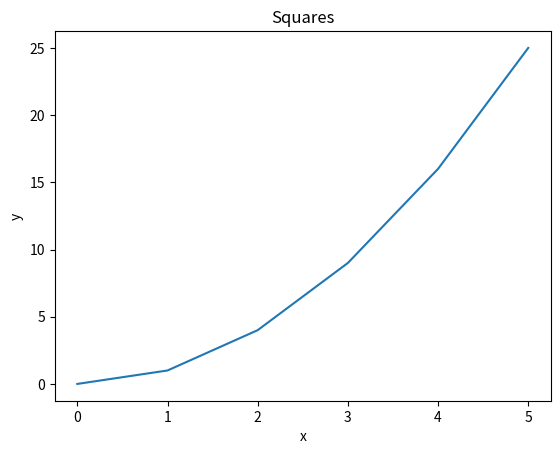
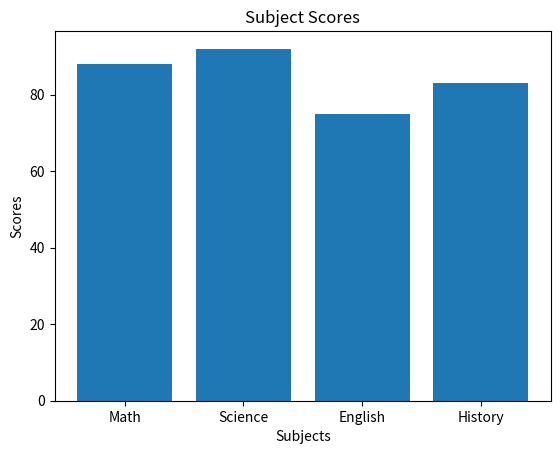
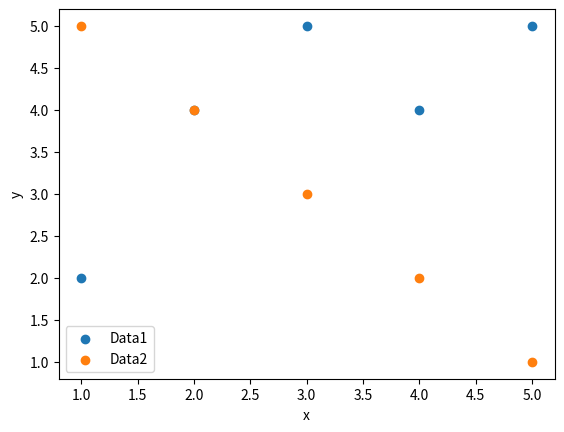
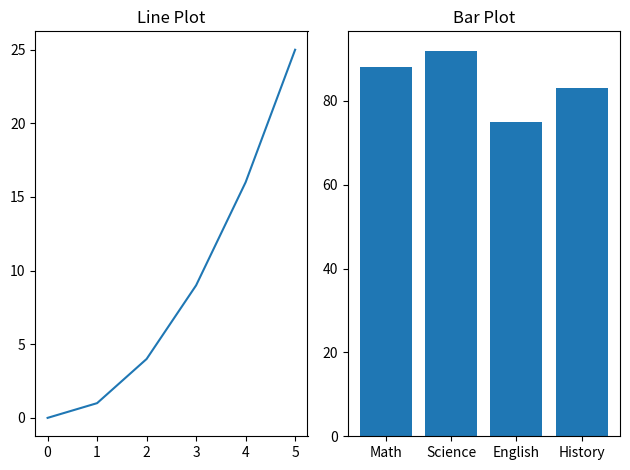
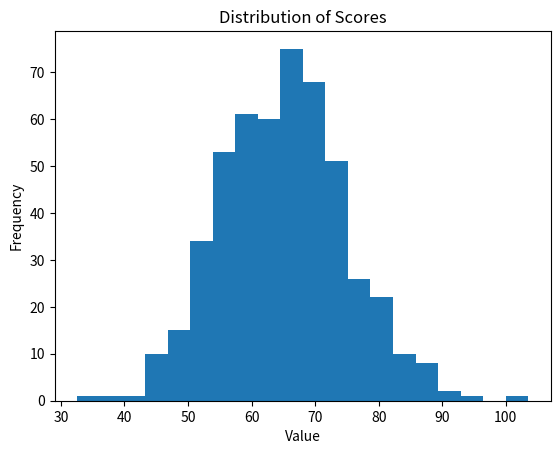
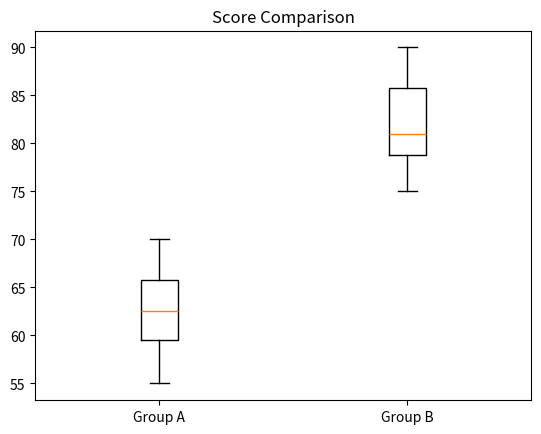
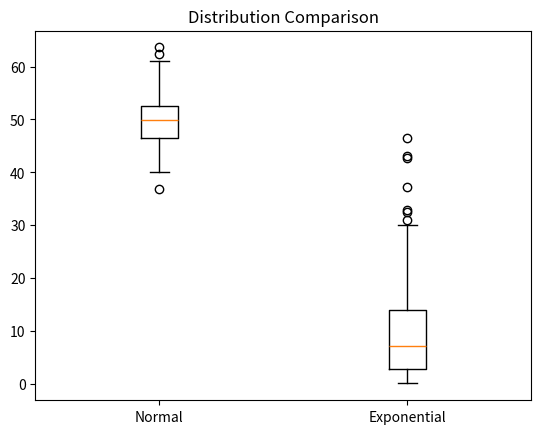
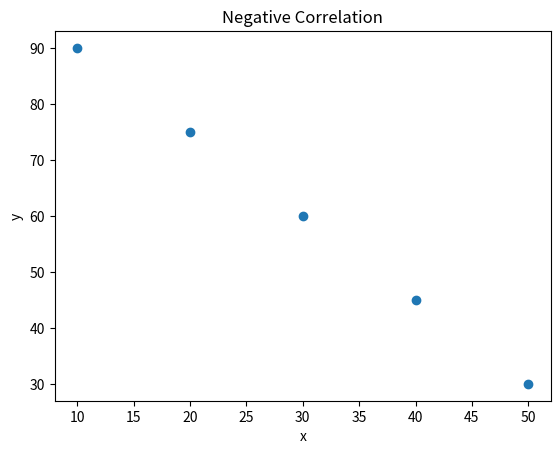
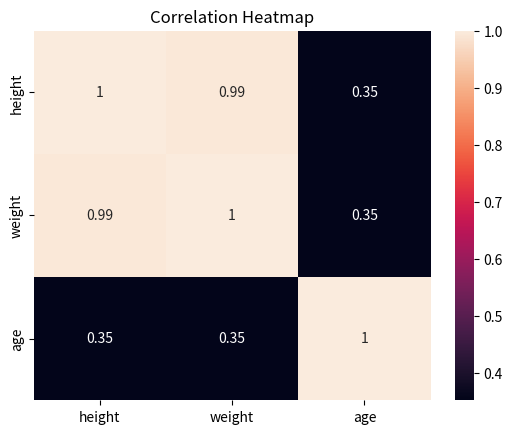

Here is the Python script that generated these plots, in order:
import pandas as pd
import numpy as np
import matplotlib.pyplot as plt
from scipy import stats
from scipy.stats import pearsonr
import seaborn as sns
from statistics import mode

# =============================================================================
# --- Pandas ---
# =============================================================================
# Note: all Pandas questions (Q1-Q7) share the same DataFrame `df`

# Pandas Q1
# Create a DataFrame and print basic information about it
data = {
    "name":   ["Alice", "Bob", "Carol", "David", "Eve"],
    "grade":  [85, 72, 90, 68, 95],
    "city":   ["Boston", "Austin", "Boston", "Denver", "Austin"],
    "passed": [True, True, True, False, True]
}
df = pd.DataFrame(data)

print("=== Pandas Q1 ===")
print("First 3 rows:")
print(df.head(3))
print(f"Shape: {df.shape}")
print(f"Num Rows: {len(df)}")
print(f"Num Cols: {len(df.columns)}")
print("Data types:")
print(df.dtypes)

# Pandas Q2
# Filter rows: only students who passed AND have grade > 80
# The & operator combines two boolean conditions element-wise
print("\n=== Pandas Q2 ===")
passed_and_high = df[(df["passed"]) & (df["grade"] > 80)]
print("Students who passed and have grade > 80:")
print(passed_and_high)

# Pandas Q3
# Add a new column by applying a scalar operation to an existing column
# Pandas applies the +5 to every row automatically (vectorized operation)
print("\n=== Pandas Q3 ===")
df["grade_curved"] = df["grade"] + 5
print("DataFrame with curved grades:")
print(df)

# Pandas Q4
# The .str accessor lets us apply string methods to an entire column at once
# Without it, we'd have to loop over every row manually
print("\n=== Pandas Q4 ===")
df["name_upper"] = df["name"].str.upper()
print("Name and name_upper columns:")
print(df[["name", "name_upper"]])

# Pandas Q5
# groupby splits the DataFrame into groups based on a column value,
# then we apply an aggregation function (mean) to each group
print("\n=== Pandas Q5 ===")
city_mean_grade = df.groupby("city")["grade"].mean()
print("Mean grade per city:")
print(city_mean_grade)

# Pandas Q6
# .replace() substitutes one value for another throughout the column
print("\n=== Pandas Q6 ===")
df["city"] = df["city"].replace("Austin", "Houston")
print("Name and city after replacing Austin with Houston:")
print(df[["name", "city"]])

# Pandas Q7
# sort_values with ascending=False gives us descending order
# .head(3) returns just the top 3 rows
print("\n=== Pandas Q7 ===")
top3 = df.sort_values("grade", ascending=False).head(3)
print("Top 3 students by grade (descending):")
print(top3)

# =============================================================================
# --- NumPy ---
# =============================================================================

# NumPy Q1
# np.array() creates an array from a Python list
# shape: dimensions as a tuple, dtype: data type, ndim: number of dimensions
print("\n=== NumPy Q1 ===")
arr1d = np.array([10, 20, 30, 40, 50])
print(f"Array: {arr1d}")
print(f"Shape: {arr1d.shape}")
print(f"Dtype: {arr1d.dtype}")
print(f"Ndim: {arr1d.ndim}")

# NumPy Q2
# A 2D array is like a matrix: shape gives (rows, cols)
# size is the total number of elements: rows * cols
print("\n=== NumPy Q2 ===")
arr = np.array([[1, 2, 3],
                [4, 5, 6],
                [7, 8, 9]])
print(f"Array:\n{arr}")
print(f"Shape: {arr.shape}")
print(f"Size (total elements): {arr.size}")

# NumPy Q3
# Slicing syntax: arr[row_start:row_end, col_start:col_end]
# :2 means "from index 0 up to (not including) index 2"
print("\n=== NumPy Q3 ===")
top_left = arr[:2, :2]
print(f"Top-left 2x2 block:\n{top_left}")

# NumPy Q4
# np.zeros() and np.ones() fill arrays with 0s and 1s respectively
# The argument is a tuple describing the shape: (rows, cols)
print("\n=== NumPy Q4 ===")
zeros = np.zeros((3, 4))
ones = np.ones((2, 5))
print(f"3x4 array of zeros:\n{zeros}")
print(f"2x5 array of ones:\n{ones}")

# NumPy Q5
# np.arange(start, stop, step) — like Python's range() but returns a NumPy array
# stop is exclusive, so arange(0, 50, 5) gives [0, 5, 10, ..., 45]
print("\n=== NumPy Q5 ===")
arange_arr = np.arange(0, 50, 5)
print(f"Array: {arange_arr}")
print(f"Shape: {arange_arr.shape}")
print(f"Mean: {arange_arr.mean()}")
print(f"Sum: {arange_arr.sum()}")
print(f"Std: {arange_arr.std()}")

# NumPy Q6
# np.random.normal(mean, std, size) draws random samples from a normal distribution
# With enough samples the computed mean and std should be close to the target values
print("\n=== NumPy Q6 ===")
np.random.seed(42)
random_arr = np.random.normal(0, 1, 200)
print(f"Mean of 200 random normal values: {random_arr.mean():.4f}  (target: 0)")
print(f"Std  of 200 random normal values: {random_arr.std():.4f}  (target: 1)")


# =============================================================================
# --- Matplotlib ---
# =============================================================================

# Matplotlib Q1
# plt.figure() starts a new empty figure so plots don't overlap each other
# plt.plot() draws a line through the given x, y points
print("\n=== Matplotlib Q1 ===")
x = [0, 1, 2, 3, 4, 5]
y = [0, 1, 4, 9, 16, 25]

plt.figure()
plt.plot(x, y)
plt.title("Squares")
plt.xlabel("x")
plt.ylabel("y")
plt.show()

# Matplotlib Q2
# plt.bar() takes category labels and their corresponding heights
print("\n=== Matplotlib Q2 ===")
subjects = ["Math", "Science", "English", "History"]
scores = [88, 92, 75, 83]

plt.figure()
plt.bar(subjects, scores)
plt.title("Subject Scores")
plt.xlabel("Subjects")
plt.ylabel("Scores")
plt.show()

# Matplotlib Q3
# plt.scatter() plots individual points (no connecting line)
# label= assigns a name to each dataset so plt.legend() can display it
print("\n=== Matplotlib Q3 ===")
x1, y1 = [1, 2, 3, 4, 5], [2, 4, 5, 4, 5]
x2, y2 = [1, 2, 3, 4, 5], [5, 4, 3, 2, 1]

plt.figure()
plt.scatter(x1, y1, label="Data1")
plt.scatter(x2, y2, label="Data2")
plt.legend()
plt.xlabel("x")
plt.ylabel("y")
plt.show()

# Matplotlib Q4
# plt.subplots(rows, cols) returns a figure and an array of Axes objects
# ax[0] and ax[1] are the individual subplot panels (left and right)
# On subplots we use ax.set_title() instead of plt.title()
# plt.tight_layout() automatically adjusts spacing so subplots don't overlap
print("\n=== Matplotlib Q4 ===")
fig, ax = plt.subplots(1, 2)

ax[0].plot(x, y)
ax[0].set_title("Line Plot")

ax[1].bar(subjects, scores)
ax[1].set_title("Bar Plot")

plt.tight_layout()
plt.show()

# =============================================================================
# --- Descriptive Stats ---
# =============================================================================

# Descriptive Stats Q1
# np.mean, np.median, np.var, np.std all accept plain Python lists as well as arrays
# variance measures average squared distance from the mean;
# std is its square root, expressed in the same units as the original data
print("\n=== Descriptive Stats Q1 ===")
data = [12, 15, 14, 10, 18, 22, 13, 16, 14, 15]
print(f"Mean:     {np.mean(data)}")
print(f"Median:   {np.median(data)}")
print(f"Variance: {np.var(data)}")
print(f"Std:      {np.std(data)}")

# Descriptive Stats Q2
# plt.figure() ensures the histogram is drawn on a fresh canvas, not on top of a previous plot
# np.random.seed makes the generated data identical on every run (reproducibility)
print("\n=== Descriptive Stats Q2 ===")
np.random.seed(42)
data = np.random.normal(65, 10, 500)
plt.figure()
plt.hist(data, bins=20)
plt.title("Distribution of Scores")
plt.xlabel("Value")
plt.ylabel("Frequency")
plt.show()

# Descriptive Stats Q3
# A boxplot shows: median (center line), IQR (box), whiskers, and outliers (dots beyond whiskers)
# Passing a list of lists draws one box per group
print("\n=== Descriptive Stats Q3 ===")
group_a = [55, 60, 63, 70, 68, 62, 58, 65]
group_b = [75, 80, 78, 90, 85, 79, 82, 88]

plt.figure()
plt.boxplot([group_a, group_b], labels=["Group A", "Group B"])
plt.title("Score Comparison")
plt.show()

# Descriptive Stats Q4
# The exponential distribution is right-skewed: most values are small,
# but a long tail of large values pulls the mean upward away from the bulk of the data.
# For skewed distributions, median is a better measure of central tendency
# because it is not affected by extreme values the way the mean is.
# The normal distribution is symmetric, so mean and median are roughly equal —
# either is an appropriate measure of central tendency.
print("\n=== Descriptive Stats Q4 ===")
np.random.seed(42)
normal_data = np.random.normal(50, 5, 200)
skewed_data = np.random.exponential(10, 200)

plt.figure()
plt.boxplot([normal_data, skewed_data], labels=["Normal", "Exponential"])
plt.title("Distribution Comparison")
plt.show()

# Descriptive Stats Q5
# statistics.mode() from the standard library returns the single most common value.
# mode is the same for both datasets (12 appears twice), but mean differs greatly.
# Why? The outlier 150 in data2 inflates the mean because the mean sums all values.
# The median only looks at the middle position, so extreme values do not affect it.
print("\n=== Descriptive Stats Q5 ===")

data1 = [10, 12, 12, 16, 18]
data2 = [10, 12, 12, 16, 150]

print("Data1 mean:", np.mean(data1), "median:", np.median(data1), "mode:", mode(data1))
print("Data2 mean:", np.mean(data2), "median:", np.median(data2), "mode:", mode(data2))

# data2 mean is skewed by the outlier 150 — it pulls the average up to 40,
# while the median stays at 12, which better represents the typical value


# =============================================================================
# --- Hypothesis Testing ---
# =============================================================================

# Hypothesis Q1
# ttest_ind tests whether two independent groups have the same mean
# A negative t-statistic means group_a mean is lower than group_b mean
print("\n=== Hypothesis Q1 ===")
group_a = [72, 68, 75, 70, 69, 73, 71, 74]
group_b = [80, 85, 78, 83, 82, 86, 79, 84]

t_stat, p_val = stats.ttest_ind(group_a, group_b)
print(f"t-statistic: {t_stat:.4f}")
print(f"p-value:     {p_val:.4f}")

# Hypothesis Q2
# alpha = 0.05 is the standard significance threshold:
# if p < 0.05 we say the result is statistically significant (less than 5% chance it's random)
print("\n=== Hypothesis Q2 ===")
if p_val < 0.05:
    print("Result is statistically significant (p < 0.05)")
else:
    print("Result is not statistically significant (p >= 0.05)")

# Hypothesis Q3
# ttest_rel is for paired data — the same subjects measured twice (before/after)
# unlike ttest_ind which assumes the two groups are independent
print("\n=== Hypothesis Q3 ===")
before = [60, 65, 70, 58, 62, 67, 63, 66]
after  = [68, 70, 76, 65, 69, 72, 70, 71]

t_stat3, p_val3 = stats.ttest_rel(before, after)
print(f"Paired t-statistic: {t_stat3:.4f}")
print(f"p-value:            {p_val3:.4f}")

# Hypothesis Q4
# ttest_1samp tests whether a sample mean differs from a known reference value (popmean)
print("\n=== Hypothesis Q4 ===")
scores = [72, 68, 75, 70, 69, 74, 71, 73]
t_stat4, p_val4 = stats.ttest_1samp(scores, 70)
print(f"One-sample t-statistic: {t_stat4:.4f}")
print(f"p-value:                {p_val4:.4f}")

# Hypothesis Q5
# alternative='less' tests the one-sided hypothesis: group_a mean < group_b mean
# this gives a smaller p-value than the two-sided test when the direction is correct
print("\n=== Hypothesis Q5 ===")
one_tail_p = stats.ttest_ind(group_a, group_b, alternative='less').pvalue
print(f"One-tailed p-value (group_a < group_b): {one_tail_p:.4f}")

# Hypothesis Q6
# Plain-language conclusion for Q1: mention direction and whether it's due to chance
print("\n=== Hypothesis Q6 ===")
print(
    f"Group B scores (mean={np.mean(group_b):.1f}) were significantly higher than "
    f"Group A scores (mean={np.mean(group_a):.1f}). "
    f"The p-value of {p_val:.4f} is below 0.05, meaning this difference is very "
    f"unlikely to be due to chance."
)

# =============================================================================
# --- Correlation ---
# =============================================================================

# Correlation Q1
# np.corrcoef returns a 2x2 matrix: [0,0] and [1,1] are self-correlations (always 1.0),
# [0,1] and [1,0] are the actual correlation between x and y.
# y = 2x is a perfect linear relationship, so we expect correlation = 1.0
print("\n=== Correlation Q1 ===")
x = [1, 2, 3, 4, 5]
y = [2, 4, 6, 8, 10]

corr = np.corrcoef(x, y)
print("Correlation matrix:\n", corr)
print("Coefficient:", corr[0, 1])
# Expected: 1.0 — y is exactly 2*x, a perfect positive linear relationship.
# The result is 0.9999... instead of exactly 1.0 due to floating-point arithmetic:
# computers represent decimals approximately, so tiny rounding errors accumulate.

# Correlation Q2
# pearsonr returns (correlation_coefficient, p_value)
# p-value tells us whether the correlation is statistically significant
print("\n=== Correlation Q2 ===")
x = [1, 2, 3, 4, 5, 6, 7, 8, 9, 10]
y = [10, 9, 7, 8, 6, 5, 3, 4, 2, 1]

r, p = pearsonr(x, y)
print(f"Pearson r: {r:.4f}")
print(f"p-value:   {p:.4f}")
# r ≈ -0.976: strong negative correlation — as x increases, y decreases almost perfectly.
# Not exactly -1.0 because y has slight noise (e.g. 7 and 8 are swapped around x=3,4).

# Correlation Q3
# df.corr() computes pairwise Pearson correlation for all numeric columns
# values range from -1 (perfect negative) to +1 (perfect positive)
print("\n=== Correlation Q3 ===")
people = {
    "height": [160, 165, 170, 175, 180],
    "weight": [55, 60, 65, 72, 80],
    "age":    [25, 30, 22, 35, 28]
}
df_corr = pd.DataFrame(people)
print("Correlation matrix:\n", df_corr.corr())

# Correlation Q4
# plt.figure() starts a fresh canvas so this plot doesn't overlap the previous one
print("\n=== Correlation Q4 ===")
x = [10, 20, 30, 40, 50]
y = [90, 75, 60, 45, 30]

plt.figure()
plt.scatter(x, y)
plt.title("Negative Correlation")
plt.xlabel("x")
plt.ylabel("y")
plt.show()

# Correlation Q5
# sns.heatmap visualizes a matrix as a color grid
# annot=True overlays the numeric values on each cell
print("\n=== Correlation Q5 ===")
plt.figure()
sns.heatmap(df_corr.corr(), annot=True)
plt.title("Correlation Heatmap")
plt.show()


# =============================================================================
# --- Pipelines ---
# =============================================================================

# Pipeline Q1
# A pipeline is a chain of functions where each step transforms the data
# and passes the result to the next step — no special framework needed.

def create_series(arr):
    # Convert a NumPy array into a named pandas Series
    return pd.Series(arr, name="values")

def clean_data(series):
    # Remove NaN values so they don't affect statistical calculations
    return series.dropna()

def summarize_data(series):
    # Compute summary statistics and return them as a dictionary
    # series.mode()[0] gets the first (most common) mode value
    return {
        "mean":   series.mean(),
        "median": series.median(),
        "std":    series.std(),
        "mode":   series.mode()[0]
    }

def data_pipeline(arr):
    # Orchestrates the three steps: load → clean → summarize
    s = create_series(arr)
    s_clean = clean_data(s)
    return summarize_data(s_clean)

print("\n=== Pipeline Q1 ===")
arr = np.array([12.0, 15.0, np.nan, 14.0, 10.0, np.nan, 18.0, 14.0, 16.0, 22.0, np.nan, 13.0])

result = data_pipeline(arr)

print("Pipeline results:")
for k, v in result.items():
    print(f"  {k}: {v}")
